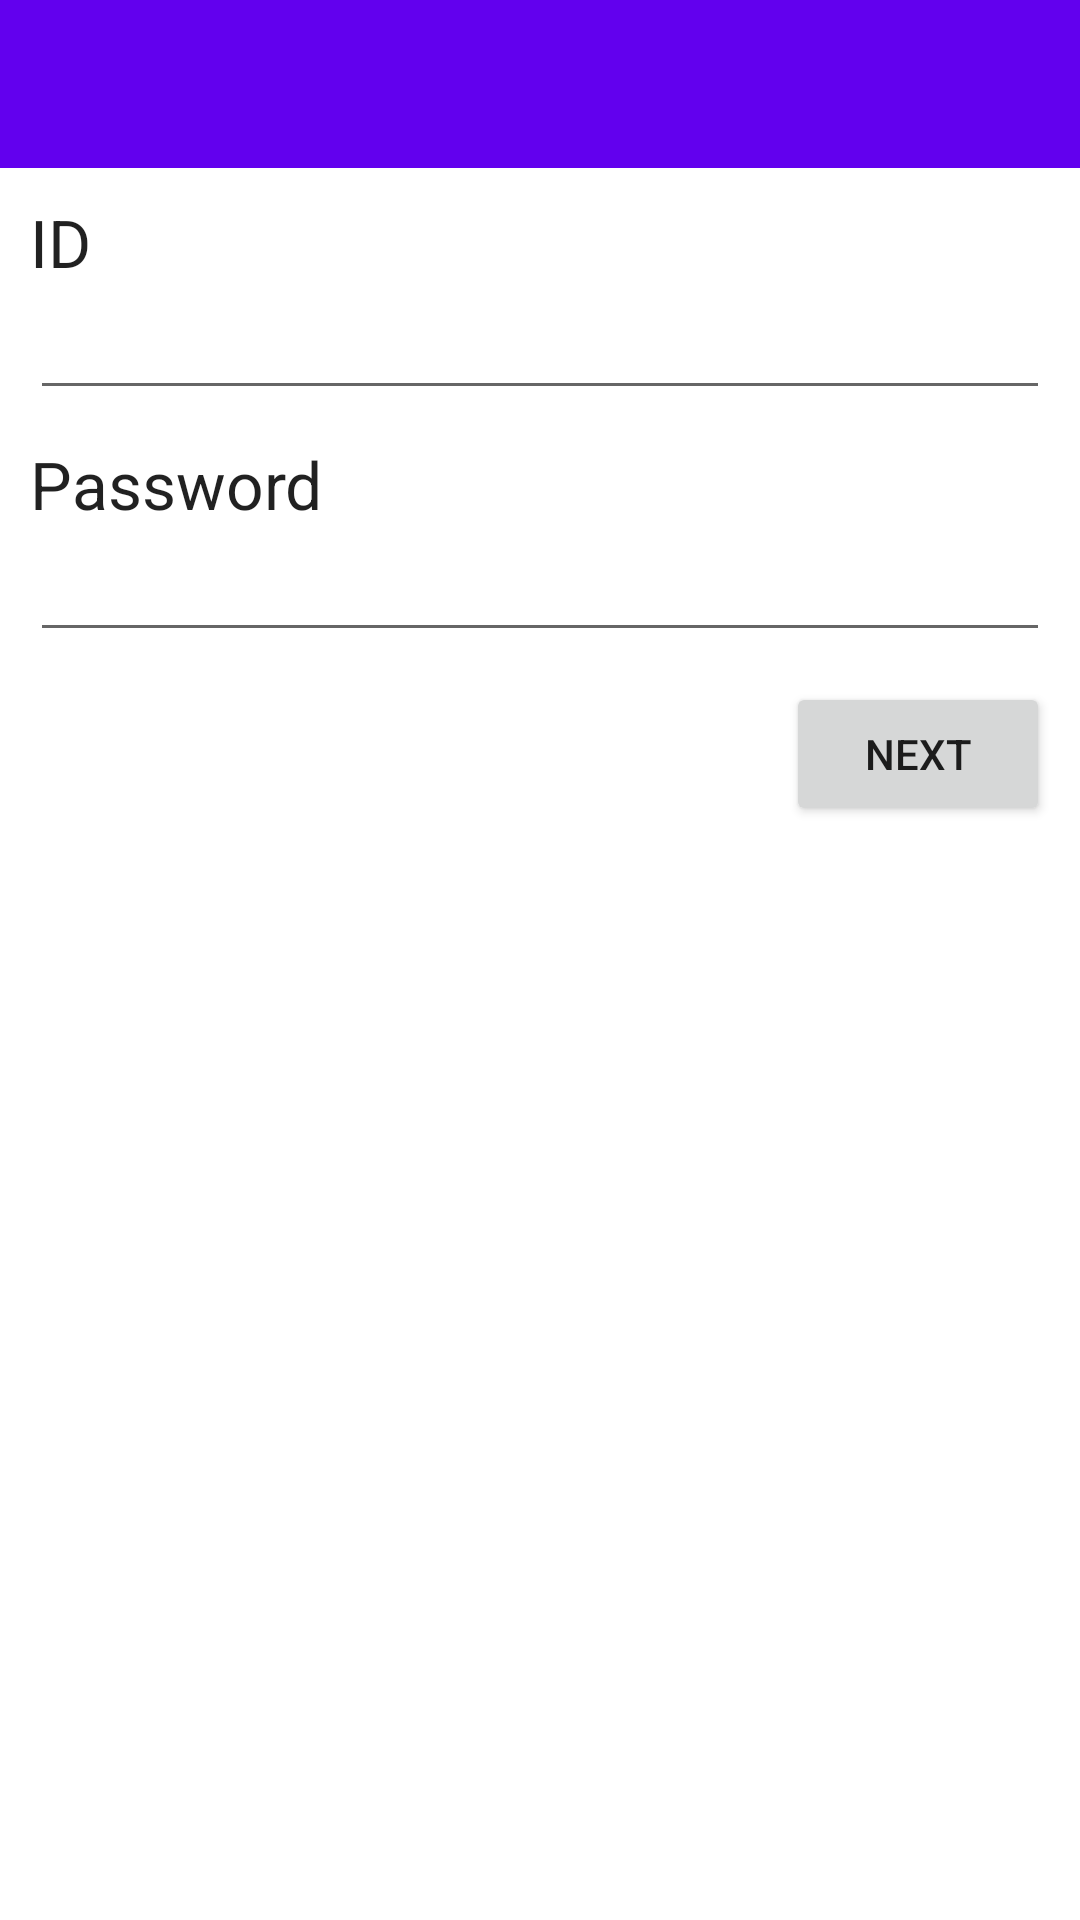

Android layout source for this screen:
<!-- AndroidManifest.xml: application theme Theme.Ramyeon_app -->
<!-- res/layout/fragment_signup.xml -->
<?xml version="1.0" encoding="utf-8"?>
<LinearLayout xmlns:android="http://schemas.android.com/apk/res/android"
              xmlns:tools="http://schemas.android.com/tools"
              android:layout_width="match_parent"
              android:layout_height="match_parent"
              tools:context=".SignupFragment" android:orientation="vertical">
    <androidx.appcompat.widget.Toolbar
            android:layout_width="match_parent"
            android:layout_height="wrap_content"
            android:background="?attr/colorPrimary"
            android:theme="?attr/actionBarTheme"
            android:minHeight="?attr/actionBarSize" android:id="@+id/signup_toolbar"/>
    <LinearLayout
            android:orientation="vertical"
            android:layout_width="match_parent"
            android:layout_height="match_parent"
            android:padding="10dp">
        <TextView
                android:text="ID"
                android:layout_width="match_parent"
                android:layout_height="wrap_content" android:id="@+id/textView3"
                android:textAppearance="@style/TextAppearance.AppCompat.Large"/>
        <EditText
                android:layout_width="match_parent"
                android:layout_height="wrap_content"
                android:inputType="textPersonName"
                android:ems="10"
                android:id="@+id/signup_id"/>
        <Space
                android:layout_width="match_parent"
                android:layout_height="10dp"/>
        <TextView
                android:text="Password"
                android:layout_width="match_parent"
                android:layout_height="wrap_content" android:id="@+id/textView4"
                android:textAppearance="@style/TextAppearance.AppCompat.Large"/>
        <EditText
                android:layout_width="match_parent"
                android:layout_height="wrap_content"
                android:inputType="textPassword"
                android:ems="10"
                android:id="@+id/signup_pw"/>
        <Space
                android:layout_width="match_parent"
                android:layout_height="10dp"/>
        <FrameLayout
                android:layout_width="match_parent"
                android:layout_height="match_parent">

            <Button
                    android:text="next"
                    android:layout_width="wrap_content"
                    android:layout_height="wrap_content" android:id="@+id/signup_nextbtn"
                    android:layout_gravity="right" />
        </FrameLayout>
    </LinearLayout>
</LinearLayout>
<!-- resources referenced by this layout -->
<resources>
  <style name="Theme.Ramyeon_app" parent="Theme.MaterialComponents.DayNight.DarkActionBar">
          
          <item name="colorPrimary">@color/purple_500</item>
          <item name="colorPrimaryVariant">@color/purple_700</item>
          <item name="colorOnPrimary">@color/white</item>
          
          <item name="colorSecondary">@color/teal_200</item>
          <item name="colorSecondaryVariant">@color/teal_700</item>
          <item name="colorOnSecondary">@color/black</item>
          
          <item name="android:statusBarColor" tools:targetApi="l">?attr/colorPrimaryVariant</item>
          
          <item name="windowActionBar">false</item>
          <item name="windowNoTitle">true</item>
      </style>
  <!-- not gathered from this repository: default colours our renderer supplied (Android Studio template values) -->
  <color name="purple_500">#FF6200EE</color>
  <color name="purple_700">#FF3700B3</color>
  <color name="teal_200">#FF03DAC5</color>
  <color name="teal_700">#FF018786</color>
  <color name="black">#FF000000</color>
  <color name="white">#FFFFFFFF</color>
</resources>
